The GitHub repository Neural-Ninja/Crop-Disease-Detection-and-Severity-Estimation-PLOS-ONE contains a labelled image folder "Disease Detection Dataset" with 10 categories: tomato bacterial spot, tomato early blight, tomato late blight, tomato leaf mold, tomato septoria leaf spot, tomato spider mites two spotted spider mite, tomato target spot, tomato yellow leaf curl virus, tomato mosaic virus, tomato healthy. Examples follow, each with its label.

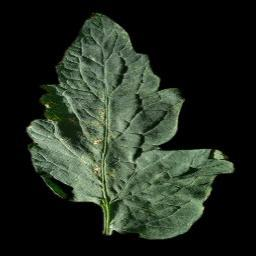
Label: tomato target spot

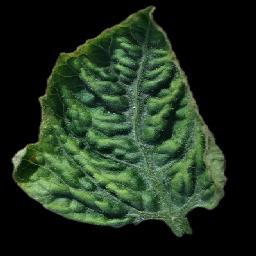
Label: tomato yellow leaf curl virus

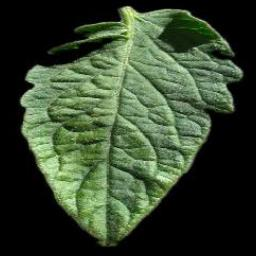
Label: tomato healthy

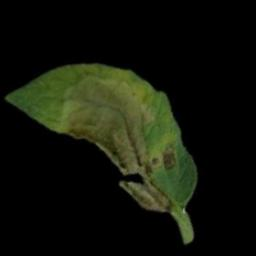
Label: tomato late blight

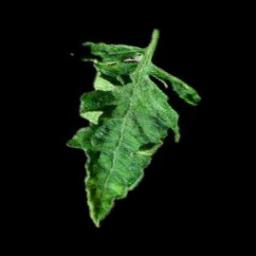
Label: tomato mosaic virus

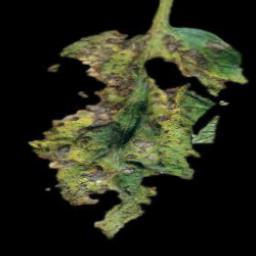
Label: tomato early blight
